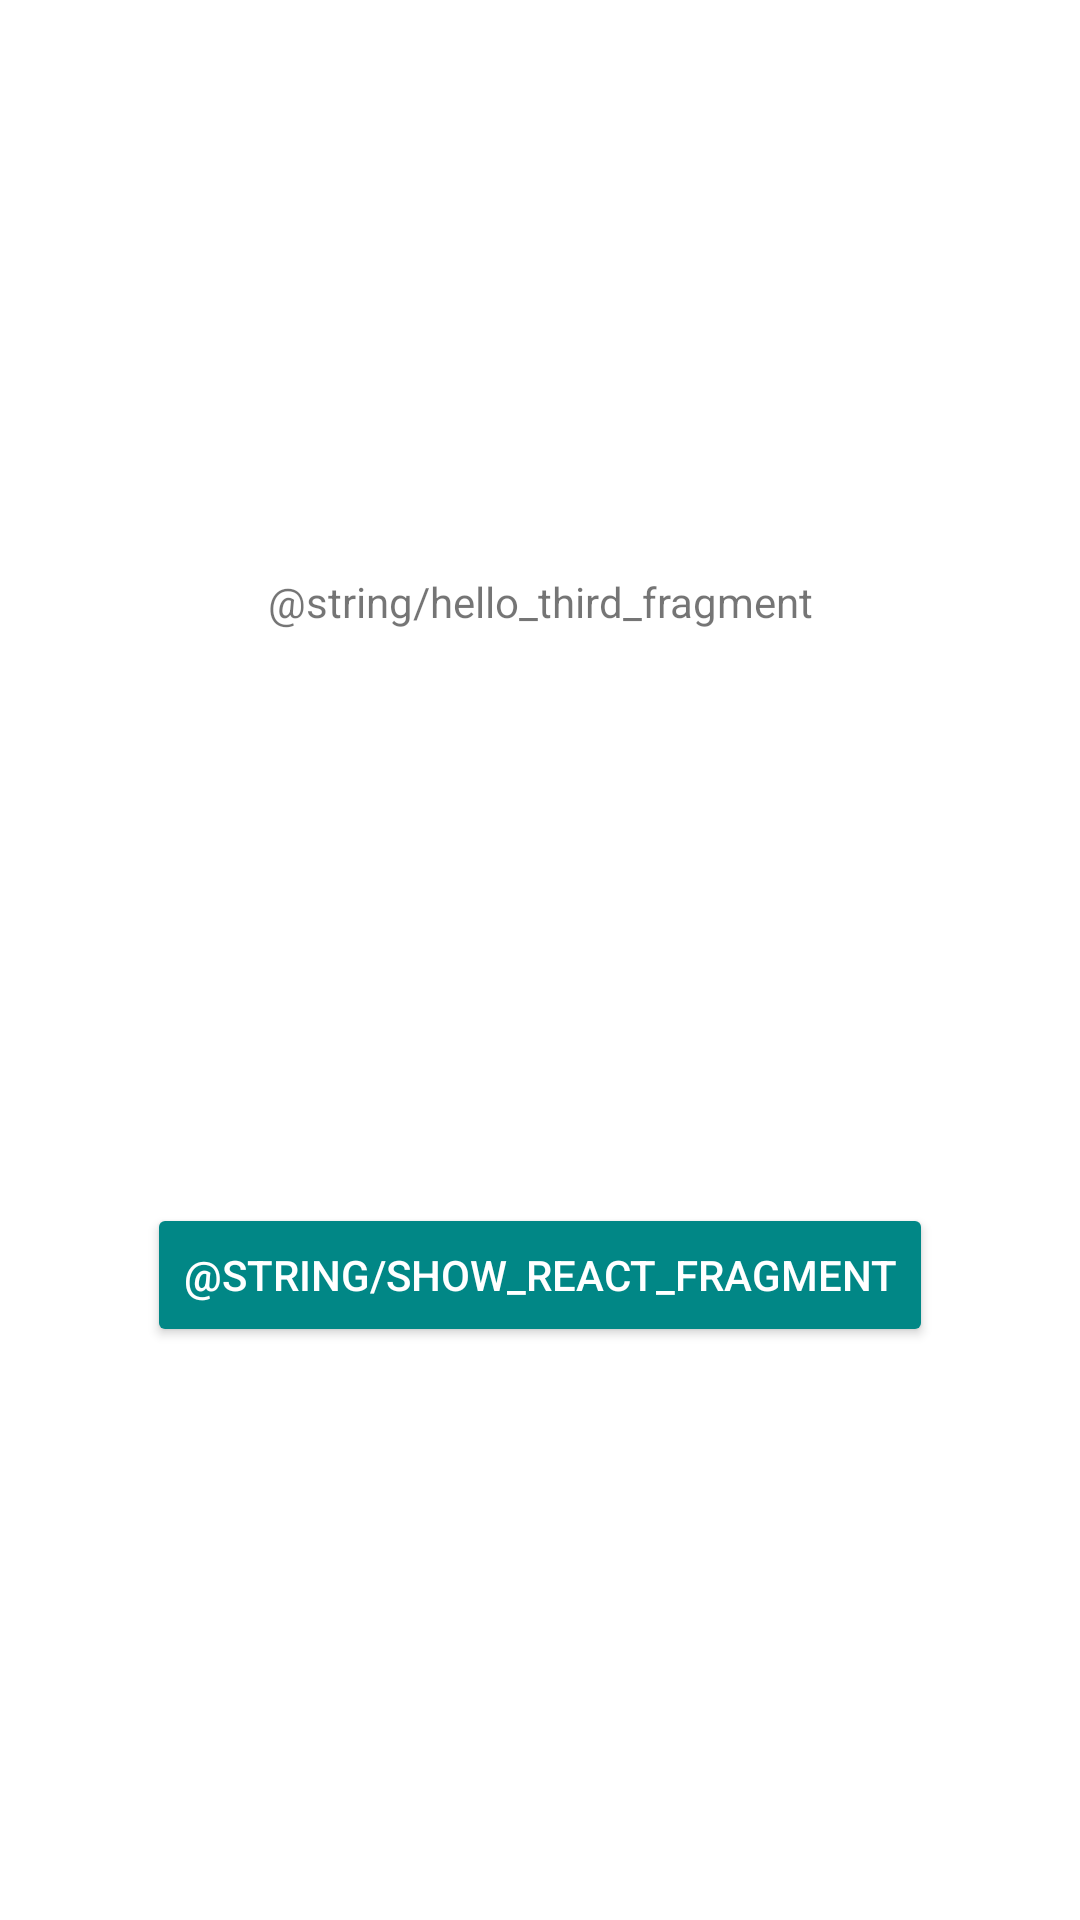

This screen was rendered from an Android layout file. Write that file and the resources it references.
<!-- AndroidManifest.xml: application theme AppTheme -->
<!-- res/layout/third_fragment.xml -->
<?xml version="1.0" encoding="utf-8"?>
<androidx.constraintlayout.widget.ConstraintLayout xmlns:android="http://schemas.android.com/apk/res/android"
  xmlns:app="http://schemas.android.com/apk/res-auto"
  xmlns:tools="http://schemas.android.com/tools"
  android:layout_width="match_parent"
  android:layout_height="match_parent"
  tools:context=".screens.ThirdFragment">

  <TextView
    android:id="@+id/third_textview"
    android:layout_width="wrap_content"
    android:layout_height="wrap_content"
    android:text="@string/hello_third_fragment"
    app:layout_constraintBottom_toTopOf="@id/show_react_fragment_button"
    app:layout_constraintEnd_toEndOf="parent"
    app:layout_constraintStart_toStartOf="parent"
    app:layout_constraintTop_toTopOf="parent" />

  <Button
    android:id="@+id/show_react_fragment_button"
    android:layout_width="wrap_content"
    android:layout_height="wrap_content"
    android:backgroundTint="@color/teal_700"
    android:text="@string/show_react_fragment"
    android:textColor="@color/white"
    app:layout_constraintBottom_toBottomOf="parent"
    app:layout_constraintEnd_toEndOf="parent"
    app:layout_constraintStart_toStartOf="parent"
    app:layout_constraintTop_toBottomOf="@id/third_textview" />
</androidx.constraintlayout.widget.ConstraintLayout>
<!-- resources referenced by this layout -->
<resources>

  <!-- not gathered from this repository: default colours our renderer supplied (Android Studio template values) -->
  <color name="teal_700">#FF018786</color>
  <color name="white">#FFFFFFFF</color>
</resources>
